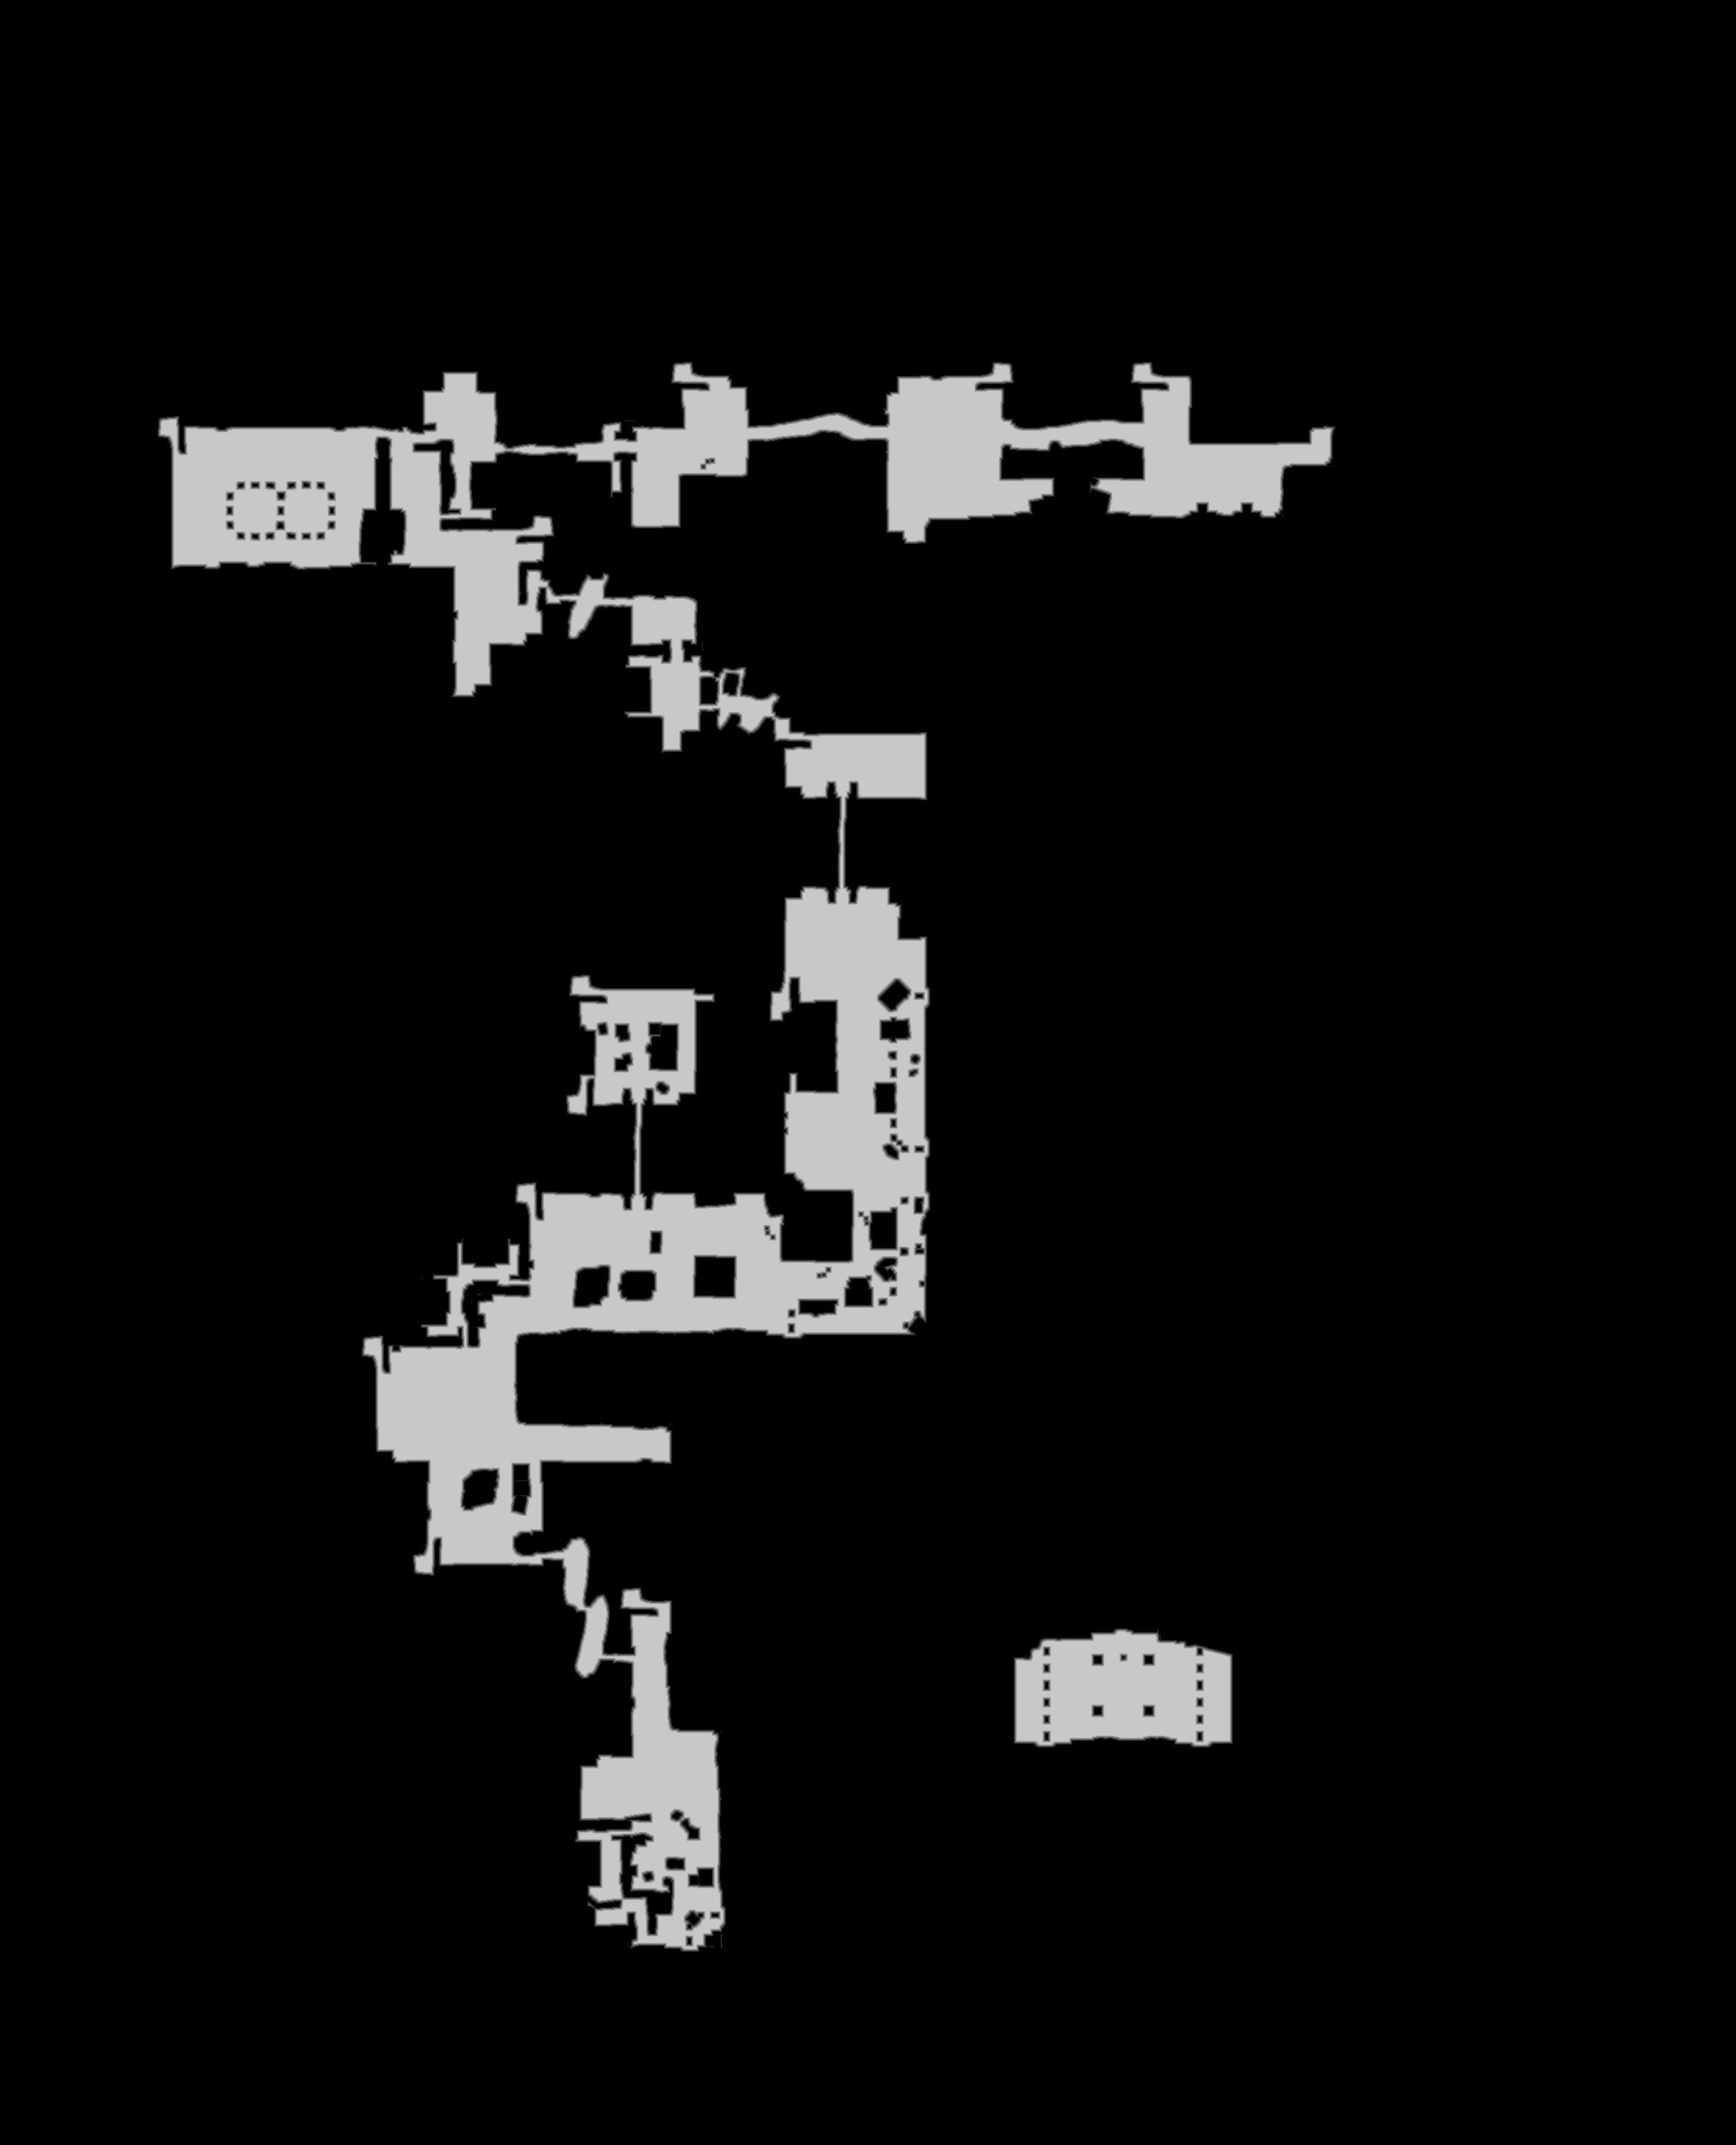

The data file committed next to this chart (first rows):
base	0x2e000250000
origin	0x100010
stride	1173
width	2346
height	2898
nibble	0	6209400
nibble	1	27927
nibble	2	28292
nibble	3	28742
nibble	4	29137
nibble	5	475210
